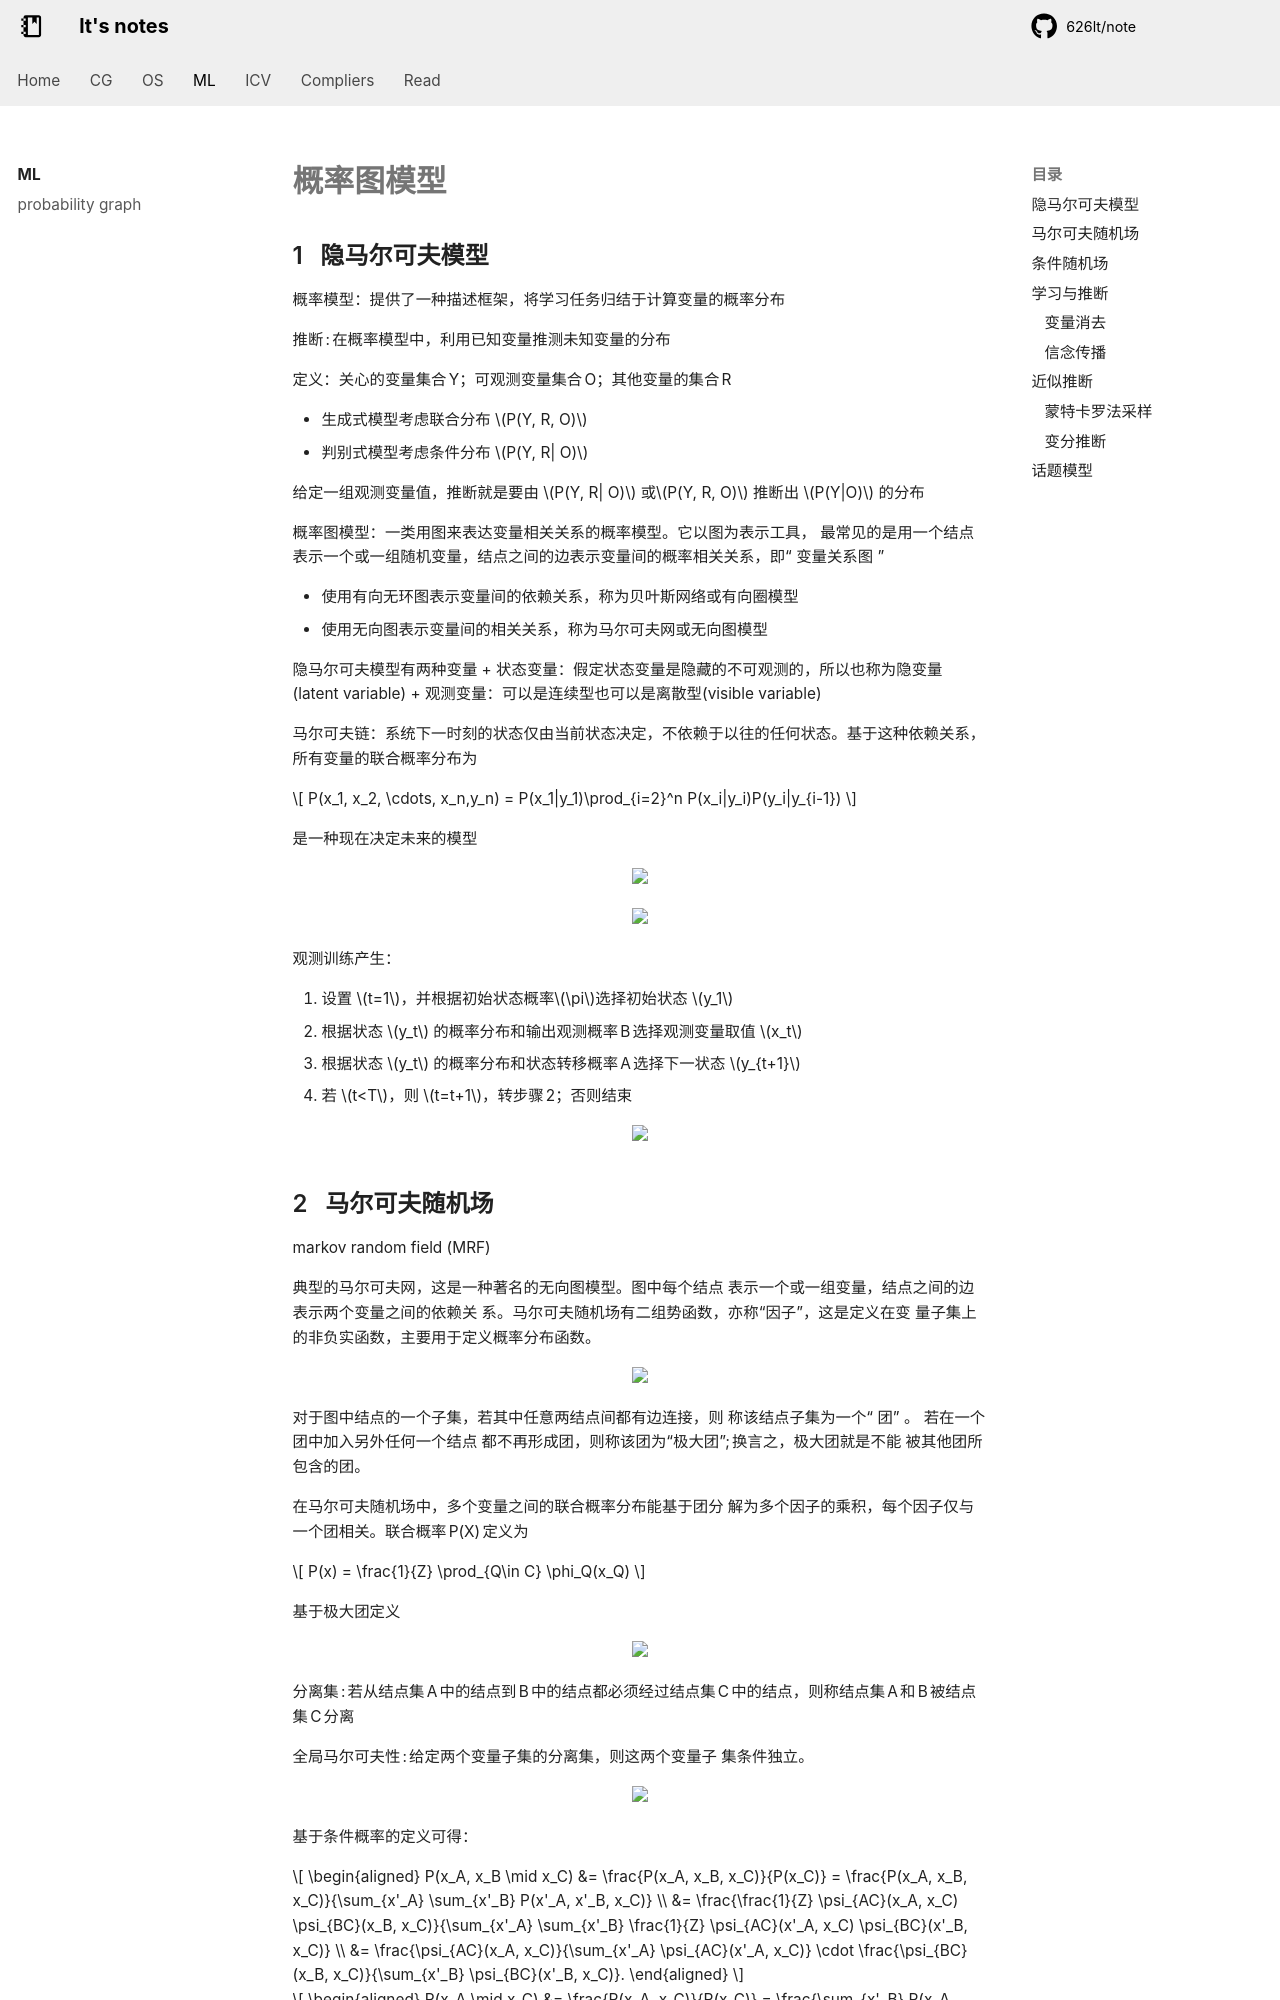

repository: 626lt/note · page: ml/probability graph/index.html · generator: mkdocs

# 概率图模型

## 隐马尔可夫模型

概率模型：提供了一种描述框架，将学习任务归结于计算变量的概率分布

推断:在概率模型中，利用已知变量推测未知变量的分布

定义：关心的变量集合 Y；可观测变量集合 O；其他变量的集合 R

+ 生成式模型考虑联合分布 $P(Y, R, O)$
+ 判别式模型考虑条件分布 $P(Y, R| O)$

给定一组观测变量值，推断就是要由 $P(Y, R| O)$ 或$P(Y, R, O)$ 推断出 $P(Y|O)$ 的分布

概率图模型：一类用图来表达变量相关关系的概率模型。它以图为表示工具， 最常见的是用一个结点表示一个或一组随机变量，结点之间的边表示变量间的概率相关关系，即“ 变量关系图 ”

+ 使用有向无环图表示变量间的依赖关系，称为贝叶斯网络或有向圈模型
+ 使用无向图表示变量间的相关关系，称为马尔可夫网或无向图模型

隐马尔可夫模型有两种变量
+ 状态变量：假定状态变量是隐藏的不可观测的，所以也称为隐变量(latent variable)
+ 观测变量：可以是连续型也可以是离散型(visible variable)

马尔可夫链：系统下一时刻的状态仅由当前状态决定，不依赖于以往的任何状态。基于这种依赖关系，所有变量的联合概率分布为

$$
P(x_1, x_2, \cdots, x_n,y_n) = P(x_1|y_1)\prod_{i=2}^n P(x_i|y_i)P(y_i|y_{i-1})
$$

是一种现在决定未来的模型

<center><img src="./figures/2024-10-29-17-23-20.png" width=80%></center>

<center><img src="./figures/2024-10-29-17-24-02.png" width=80%></center>

观测训练产生：

1. 设置 $t=1$，并根据初始状态概率$\pi$选择初始状态 $y_1$
2. 根据状态 $y_t$ 的概率分布和输出观测概率 B 选择观测变量取值 $x_t$
3. 根据状态 $y_t$ 的概率分布和状态转移概率 A 选择下一状态 $y_{t+1}$
4. 若 $t<T$，则 $t=t+1$，转步骤 2；否则结束

<center><img src="./figures/2024-10-29-17-26-05.png", width=80%></center>
